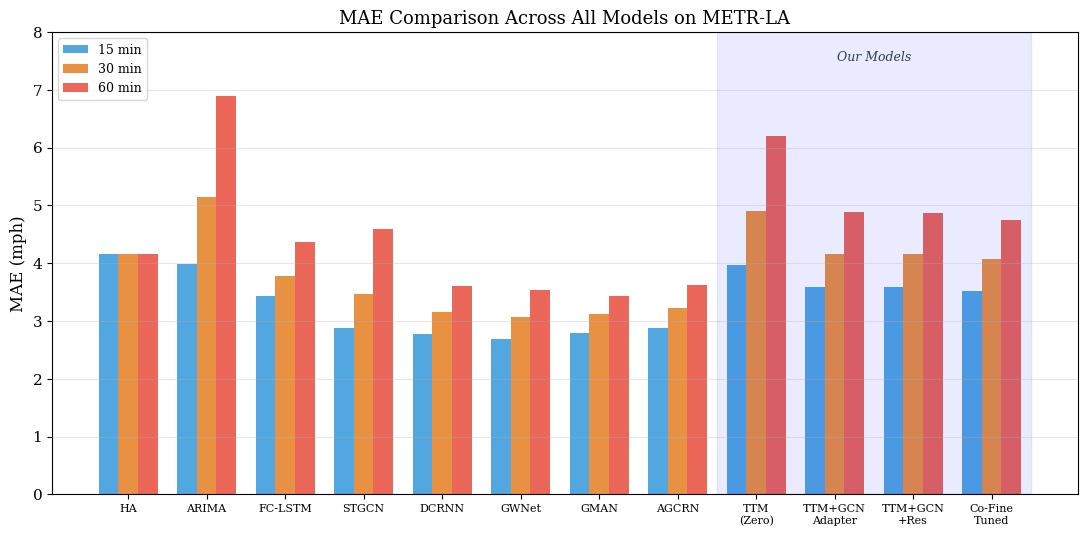
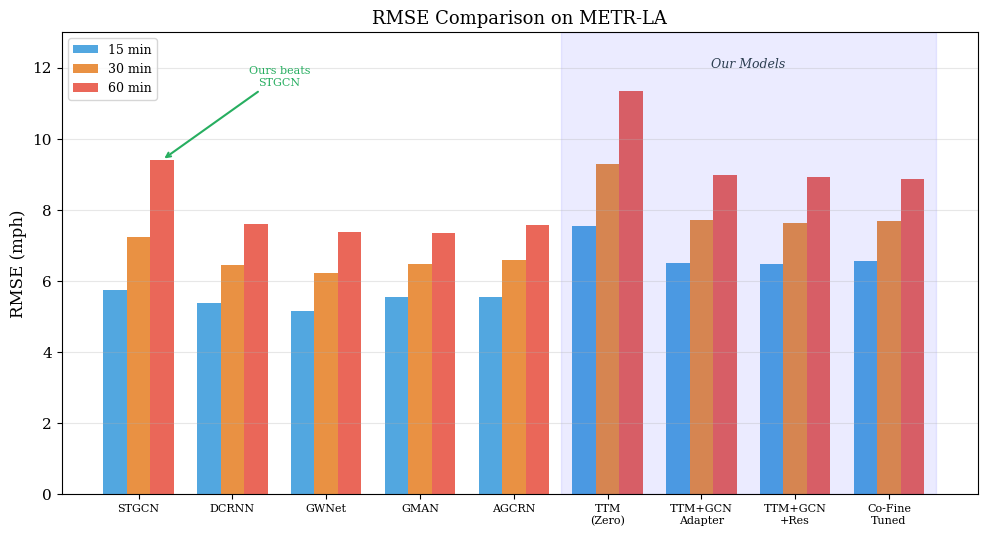
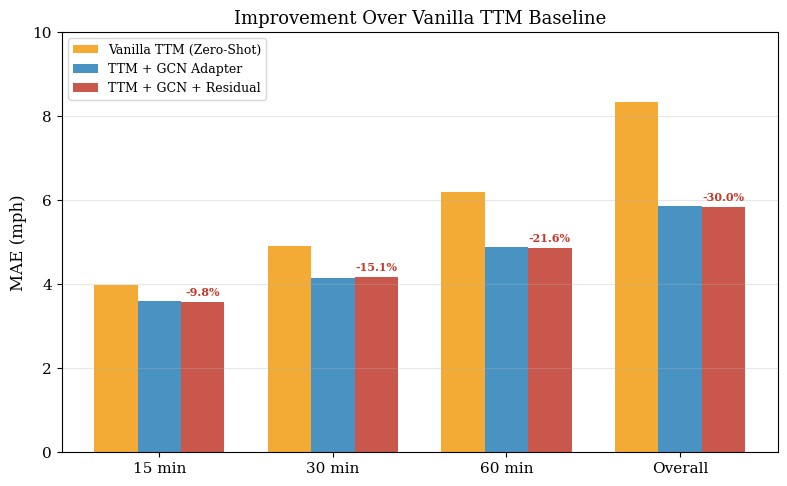
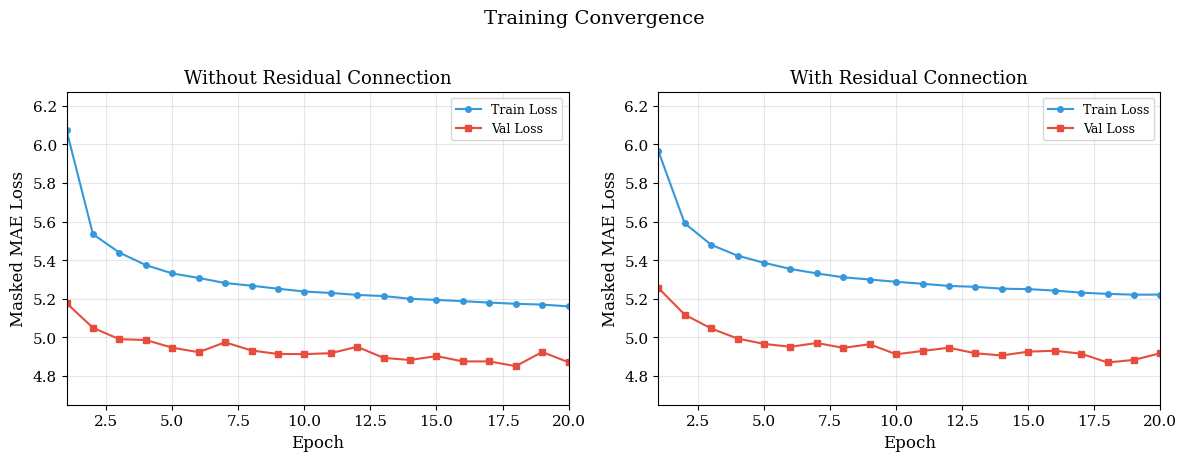
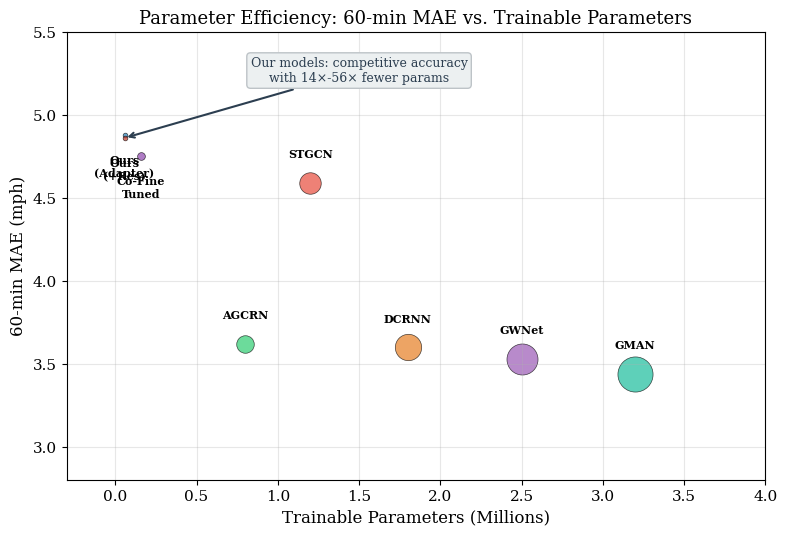
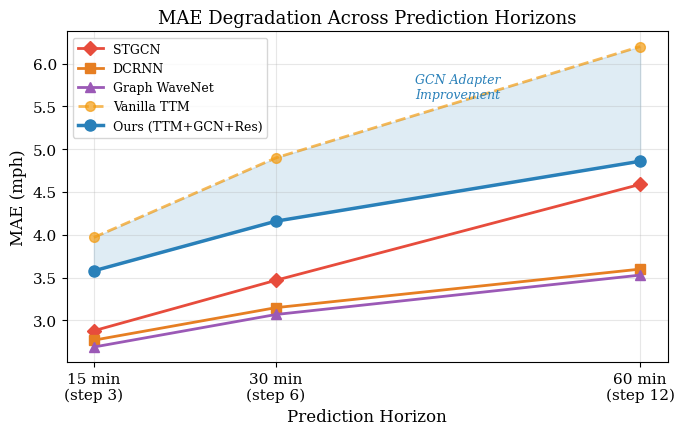

The script that saved these images, in order:
"""
Generate visualizations for the M.Tech progress report.
Creates publication-quality charts comparing model performance.
"""
import matplotlib
matplotlib.use('Agg')  # Non-interactive backend
import matplotlib.pyplot as plt
import numpy as np
import os

# Create output directory
os.makedirs('./report/figures', exist_ok=True)

# ============================================================
# Color palette
# ============================================================
COLORS = {
    'ha': '#95a5a6',
    'arima': '#7f8c8d',
    'var': '#bdc3c7',
    'fclstm': '#3498db',
    'stgcn': '#e74c3c',
    'dcrnn': '#e67e22',
    'graphwavenet': '#9b59b6',
    'gman': '#1abc9c',
    'agcrn': '#2ecc71',
    'ttm_zero': '#f39c12',
    'ttm_gcn': '#2980b9',
    'ttm_gcn_res': '#c0392b',
}

plt.rcParams.update({
    'font.size': 11,
    'font.family': 'serif',
    'axes.labelsize': 12,
    'axes.titlesize': 13,
    'legend.fontsize': 9,
    'figure.dpi': 300,
})

# ============================================================
# Figure 1: MAE Comparison Bar Chart (All Models, 3 Horizons)
# ============================================================
fig, ax = plt.subplots(figsize=(11, 5.5))

models = ['HA', 'ARIMA', 'FC-LSTM', 'STGCN', 'DCRNN', 'GWNet', 'GMAN', 'AGCRN',
          'TTM\n(Zero)', 'TTM+GCN\nAdapter', 'TTM+GCN\n+Res', 'Co-Fine\nTuned']

mae_15 = [4.16, 3.99, 3.44, 2.88, 2.77, 2.69, 2.80, 2.87, 3.97, 3.59, 3.58, 3.52]
mae_30 = [4.16, 5.15, 3.77, 3.47, 3.15, 3.07, 3.12, 3.23, 4.90, 4.15, 4.16, 4.07]
mae_60 = [4.16, 6.90, 4.37, 4.59, 3.60, 3.53, 3.44, 3.62, 6.20, 4.88, 4.86, 4.75]

x = np.arange(len(models))
width = 0.25

bars1 = ax.bar(x - width, mae_15, width, label='15 min', color='#3498db', alpha=0.85)
bars2 = ax.bar(x, mae_30, width, label='30 min', color='#e67e22', alpha=0.85)
bars3 = ax.bar(x + width, mae_60, width, label='60 min', color='#e74c3c', alpha=0.85)

ax.set_ylabel('MAE (mph)')
ax.set_title('MAE Comparison Across All Models on METR-LA')
ax.set_xticks(x)
ax.set_xticklabels(models, fontsize=8)
ax.legend(loc='upper left')
ax.set_ylim(0, 8)
ax.grid(axis='y', alpha=0.3)

# Highlight our models with a shaded background
ax.axvspan(7.5, 11.5, alpha=0.08, color='blue', label='_nolegend_')
ax.text(9.5, 7.5, 'Our Models', ha='center', fontsize=9, fontstyle='italic', color='#2c3e50')

plt.tight_layout()
plt.savefig('./report/figures/mae_comparison.png', dpi=300, bbox_inches='tight')
plt.savefig('./report/figures/mae_comparison.pdf', bbox_inches='tight')
print("Saved: mae_comparison.png/pdf")
plt.close()

# ============================================================
# Figure 2: RMSE Comparison Bar Chart
# ============================================================
fig, ax = plt.subplots(figsize=(10, 5.5))

models_rmse = ['STGCN', 'DCRNN', 'GWNet', 'GMAN', 'AGCRN',
               'TTM\n(Zero)', 'TTM+GCN\nAdapter', 'TTM+GCN\n+Res', 'Co-Fine\nTuned']

rmse_15 = [5.74, 5.38, 5.15, 5.55, 5.54, 7.55, 6.50, 6.47, 6.57]
rmse_30 = [7.24, 6.45, 6.22, 6.49, 6.58, 9.28, 7.71, 7.63, 7.69]
rmse_60 = [9.40, 7.60, 7.37, 7.35, 7.56, 11.33, 8.98, 8.92, 8.86]

x = np.arange(len(models_rmse))

bars1 = ax.bar(x - width, rmse_15, width, label='15 min', color='#3498db', alpha=0.85)
bars2 = ax.bar(x, rmse_30, width, label='30 min', color='#e67e22', alpha=0.85)
bars3 = ax.bar(x + width, rmse_60, width, label='60 min', color='#e74c3c', alpha=0.85)

ax.set_ylabel('RMSE (mph)')
ax.set_title('RMSE Comparison on METR-LA')
ax.set_xticks(x)
ax.set_xticklabels(models_rmse, fontsize=8)
ax.legend(loc='upper left')
ax.set_ylim(0, 13)
ax.grid(axis='y', alpha=0.3)

# Highlight our models
ax.axvspan(4.5, 8.5, alpha=0.08, color='blue')
ax.text(6.5, 12, 'Our Models', ha='center', fontsize=9, fontstyle='italic', color='#2c3e50')

# Add annotation for STGCN vs Ours at 60 min
ax.annotate('Ours beats\nSTGCN', xy=(0 + width, 9.40), xytext=(1.5, 11.5),
            fontsize=8, ha='center', color='#27ae60',
            arrowprops=dict(arrowstyle='->', color='#27ae60', lw=1.5))

plt.tight_layout()
plt.savefig('./report/figures/rmse_comparison.png', dpi=300, bbox_inches='tight')
plt.savefig('./report/figures/rmse_comparison.pdf', bbox_inches='tight')
print("Saved: rmse_comparison.png/pdf")
plt.close()

# ============================================================
# Figure 3: Improvement Over Baseline (Waterfall-style)
# ============================================================
fig, ax = plt.subplots(figsize=(8, 5))

horizons = ['15 min', '30 min', '60 min', 'Overall']
ttm_mae = [3.97, 4.90, 6.20, 8.34]
gcn_mae = [3.59, 4.15, 4.88, 5.86]
res_mae = [3.58, 4.16, 4.86, 5.84]

x = np.arange(len(horizons))
width = 0.25

ax.bar(x - width, ttm_mae, width, label='Vanilla TTM (Zero-Shot)', color='#f39c12', alpha=0.85)
ax.bar(x, gcn_mae, width, label='TTM + GCN Adapter', color='#2980b9', alpha=0.85)
ax.bar(x + width, res_mae, width, label='TTM + GCN + Residual', color='#c0392b', alpha=0.85)

# Add percentage improvement labels
for i in range(len(horizons)):
    pct = (ttm_mae[i] - res_mae[i]) / ttm_mae[i] * 100
    ax.text(x[i] + width, res_mae[i] + 0.15, f'-{pct:.1f}%', 
            ha='center', fontsize=8, color='#c0392b', fontweight='bold')

ax.set_ylabel('MAE (mph)')
ax.set_title('Improvement Over Vanilla TTM Baseline')
ax.set_xticks(x)
ax.set_xticklabels(horizons)
ax.legend(loc='upper left')
ax.set_ylim(0, 10)
ax.grid(axis='y', alpha=0.3)

plt.tight_layout()
plt.savefig('./report/figures/improvement_chart.png', dpi=300, bbox_inches='tight')
plt.savefig('./report/figures/improvement_chart.pdf', bbox_inches='tight')
print("Saved: improvement_chart.png/pdf")
plt.close()

# ============================================================
# Figure 4: Training Loss Curves
# ============================================================
fig, (ax1, ax2) = plt.subplots(1, 2, figsize=(12, 4.5))

# Without Residual
epochs_nr = list(range(1, 21))
train_loss_nr = [6.0731, 5.5348, 5.4393, 5.3745, 5.3314, 5.3079, 5.2815, 5.2679,
                 5.2521, 5.2374, 5.2301, 5.2200, 5.2140, 5.2000, 5.1940, 5.1874,
                 5.1803, 5.1739, 5.1698, 5.1605]
val_loss_nr = [5.1772, 5.0495, 4.9905, 4.9862, 4.9465, 4.9231, 4.9744, 4.9318,
               4.9139, 4.9130, 4.9179, 4.9512, 4.8934, 4.8828, 4.9027, 4.8754,
               4.8752, 4.8508, 4.9240, 4.8709]

ax1.plot(epochs_nr, train_loss_nr, 'o-', color='#3498db', markersize=4, label='Train Loss')
ax1.plot(epochs_nr, val_loss_nr, 's-', color='#e74c3c', markersize=4, label='Val Loss')
ax1.set_xlabel('Epoch')
ax1.set_ylabel('Masked MAE Loss')
ax1.set_title('Without Residual Connection')
ax1.legend()
ax1.grid(alpha=0.3)
ax1.set_xlim(1, 20)

# With Residual
train_loss_r = [5.9669, 5.5913, 5.4799, 5.4235, 5.3866, 5.3545, 5.3314, 5.3114,
                5.2998, 5.2879, 5.2778, 5.2665, 5.2618, 5.2523, 5.2499, 5.2425,
                5.2317, 5.2253, 5.2211, 5.2217]
val_loss_r = [5.2564, 5.1177, 5.0460, 4.9939, 4.9661, 4.9511, 4.9707, 4.9456,
              4.9643, 4.9123, 4.9294, 4.9462, 4.9173, 4.9062, 4.9259, 4.9305,
              4.9155, 4.8697, 4.8832, 4.9176]

ax2.plot(epochs_nr, train_loss_r, 'o-', color='#3498db', markersize=4, label='Train Loss')
ax2.plot(epochs_nr, val_loss_r, 's-', color='#e74c3c', markersize=4, label='Val Loss')
ax2.set_xlabel('Epoch')
ax2.set_ylabel('Masked MAE Loss')
ax2.set_title('With Residual Connection')
ax2.legend()
ax2.grid(alpha=0.3)
ax2.set_xlim(1, 20)

# Match y-axes
ymin = min(min(train_loss_nr + val_loss_nr), min(train_loss_r + val_loss_r)) - 0.2
ymax = max(max(train_loss_nr + val_loss_nr), max(train_loss_r + val_loss_r)) + 0.2
ax1.set_ylim(ymin, ymax)
ax2.set_ylim(ymin, ymax)

plt.suptitle('Training Convergence', fontsize=14, y=1.02)
plt.tight_layout()
plt.savefig('./report/figures/training_curves.png', dpi=300, bbox_inches='tight')
plt.savefig('./report/figures/training_curves.pdf', bbox_inches='tight')
print("Saved: training_curves.png/pdf")
plt.close()

# ============================================================
# Figure 5: Parameter Efficiency (Bubble Chart)
# ============================================================
fig, ax = plt.subplots(figsize=(8, 5.5))

models_p = ['STGCN', 'DCRNN', 'GWNet', 'GMAN', 'AGCRN', 'Ours\n(Adapter)', 'Ours\n(+Res)', 'Co-Fine\nTuned']
params = [1.2, 1.8, 2.5, 3.2, 0.8, 0.057, 0.057, 0.156]  # in millions
mae_60_p = [4.59, 3.60, 3.53, 3.44, 3.62, 4.88, 4.86, 4.75]
colors_p = ['#e74c3c', '#e67e22', '#9b59b6', '#1abc9c', '#2ecc71', '#2980b9', '#c0392b', '#8e44ad']

# Bubble size proportional to params
sizes = [p * 200 for p in params]

for i, model in enumerate(models_p):
    ax.scatter(params[i], mae_60_p[i], s=sizes[i], c=colors_p[i], alpha=0.7, edgecolors='black', linewidth=0.5)
    offset_y = 0.15 if i < 5 else -0.25
    ax.text(params[i], mae_60_p[i] + offset_y, model, ha='center', fontsize=8, fontweight='bold')

ax.set_xlabel('Trainable Parameters (Millions)')
ax.set_ylabel('60-min MAE (mph)')
ax.set_title('Parameter Efficiency: 60-min MAE vs. Trainable Parameters')
ax.grid(alpha=0.3)
ax.set_xlim(-0.3, 4.0)
ax.set_ylim(2.8, 5.5)

# Add annotation arrow
ax.annotate('Our models: competitive accuracy\nwith 14×-56× fewer params',
            xy=(0.057, 4.86), xytext=(1.5, 5.2),
            fontsize=9, ha='center', color='#2c3e50',
            arrowprops=dict(arrowstyle='->', color='#2c3e50', lw=1.5),
            bbox=dict(boxstyle='round,pad=0.3', facecolor='#ecf0f1', edgecolor='#bdc3c7'))

plt.tight_layout()
plt.savefig('./report/figures/param_efficiency.png', dpi=300, bbox_inches='tight')
plt.savefig('./report/figures/param_efficiency.pdf', bbox_inches='tight')
print("Saved: param_efficiency.png/pdf")
plt.close()

# ============================================================
# Figure 6: Horizon-wise MAE Improvement (Line Chart)
# ============================================================
fig, ax = plt.subplots(figsize=(7, 4.5))

steps = [3, 6, 12]  # horizon steps
step_labels = ['15 min\n(step 3)', '30 min\n(step 6)', '60 min\n(step 12)']

stgcn_line = [2.88, 3.47, 4.59]
dcrnn_line = [2.77, 3.15, 3.60]
gwn_line = [2.69, 3.07, 3.53]
ttm_line = [3.97, 4.90, 6.20]
ours_line = [3.58, 4.16, 4.86]

ax.plot(steps, stgcn_line, 'D-', color='#e74c3c', markersize=7, label='STGCN', linewidth=2)
ax.plot(steps, dcrnn_line, 's-', color='#e67e22', markersize=7, label='DCRNN', linewidth=2)
ax.plot(steps, gwn_line, '^-', color='#9b59b6', markersize=7, label='Graph WaveNet', linewidth=2)
ax.plot(steps, ttm_line, 'o--', color='#f39c12', markersize=7, label='Vanilla TTM', linewidth=2, alpha=0.7)
ax.plot(steps, ours_line, 'o-', color='#2980b9', markersize=8, label='Ours (TTM+GCN+Res)', linewidth=2.5)

ax.set_xlabel('Prediction Horizon')
ax.set_ylabel('MAE (mph)')
ax.set_title('MAE Degradation Across Prediction Horizons')
ax.set_xticks(steps)
ax.set_xticklabels(step_labels)
ax.legend(loc='upper left')
ax.grid(alpha=0.3)

# Shade the region between TTM and Ours to show improvement
ax.fill_between(steps, ttm_line, ours_line, alpha=0.15, color='#2980b9', label='_nolegend_')
ax.text(9, 5.6, 'GCN Adapter\nImprovement', ha='center', fontsize=9, color='#2980b9', fontstyle='italic')

plt.tight_layout()
plt.savefig('./report/figures/horizon_comparison.png', dpi=300, bbox_inches='tight')
plt.savefig('./report/figures/horizon_comparison.pdf', bbox_inches='tight')
print("Saved: horizon_comparison.png/pdf")
plt.close()

print("\n✅ All 6 figures generated in ./report/figures/")
